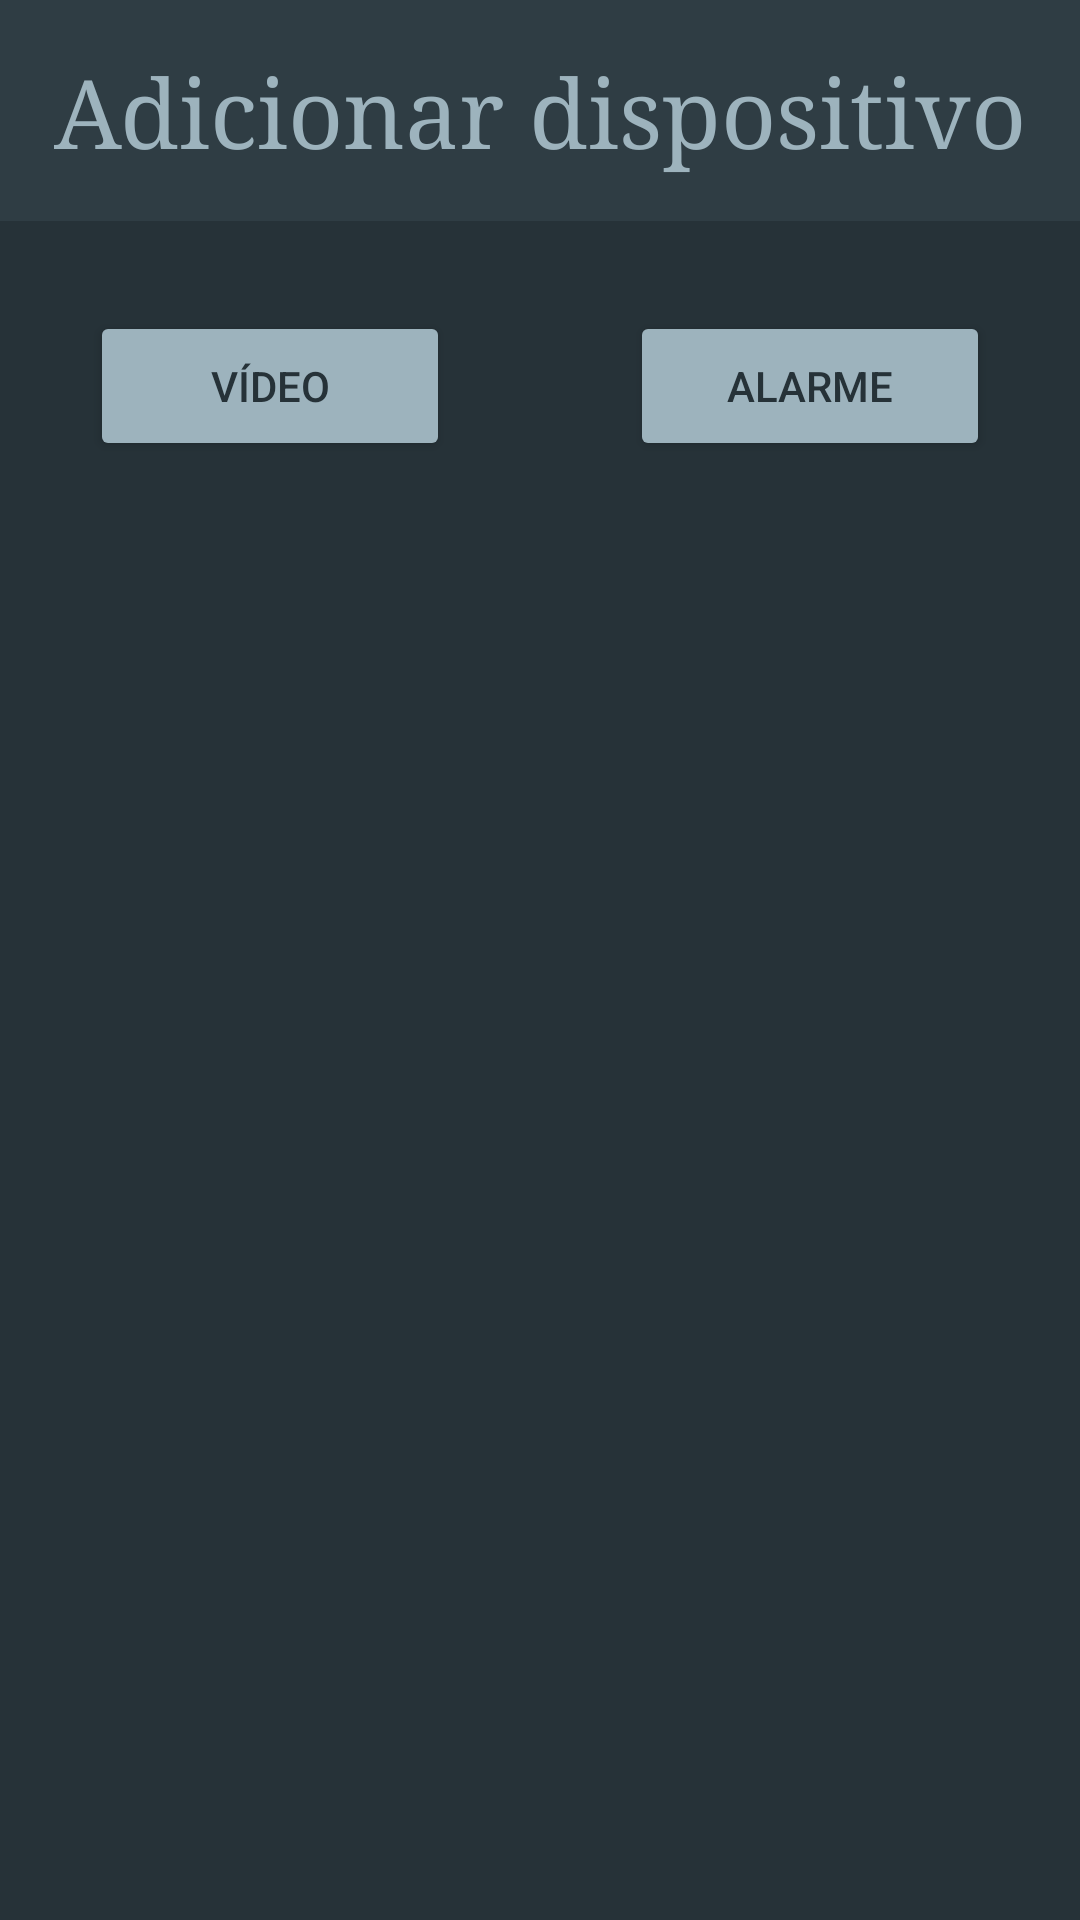

Produce the Android XML layout that renders to this screen, including the resource entries it uses.
<!-- AndroidManifest.xml: application theme Theme.Motivation -->
<!-- res/layout/activity_add_device.xml -->
<?xml version="1.0" encoding="utf-8"?>
<LinearLayout xmlns:android="http://schemas.android.com/apk/res/android"
    xmlns:app="http://schemas.android.com/apk/res-auto"
    xmlns:tools="http://schemas.android.com/tools"
    android:layout_width="match_parent"
    android:layout_height="match_parent"
    android:background="@color/dark_gray"
    android:orientation="vertical"
    tools:context="Activity.AddDeviceActivity">

    <TextView
        android:layout_width="match_parent"
        android:layout_height="wrap_content"
        android:background="@color/medium_gray"
        android:fontFamily="serif"
        android:padding="16dp"
        android:text="@string/adicionar_dispositivo"
        android:textAlignment="center"
        android:textColor="@color/light_gray"
        android:textSize="32sp" />

    

    <LinearLayout
        android:layout_width="match_parent"
        android:layout_height="60dp"
        android:layout_marginTop="30dp"
        android:orientation="horizontal">

        <LinearLayout
            android:layout_width="0dp"
            android:layout_height="match_parent"
            android:layout_weight="1"
            android:orientation="vertical">

            <Button
                android:id="@+id/button_video"
                android:layout_width="120dp"
                android:layout_height="50dp"
                android:layout_gravity="center_horizontal"
                android:backgroundTint="@color/light_gray"
                android:text="Vídeo"
                android:textAllCaps="true"
                android:textColor="@color/dark_gray" />

        </LinearLayout>

        <LinearLayout
            android:layout_width="0dp"
            android:layout_height="match_parent"
            android:layout_weight="1"
            android:orientation="vertical">

            <Button
                android:id="@+id/button_alarm"
                android:layout_width="120dp"
                android:layout_height="50dp"
                android:layout_gravity="center_horizontal"
                android:backgroundTint="@color/light_gray"
                android:text="Alarme"
                android:textAllCaps="true"
                android:textColor="@color/dark_gray" />

        </LinearLayout>

    </LinearLayout>

    

    <LinearLayout
        android:id="@+id/video_layout"
        android:layout_width="match_parent"
        android:layout_height="wrap_content"
        android:layout_margin="16dp"
        android:orientation="vertical"
        android:visibility="gone">

        <EditText
            android:id="@+id/edit_nomevideo"
            android:layout_width="match_parent"
            android:layout_height="wrap_content"
            android:hint="Nome"
            android:textColor="@color/light_gray"
            android:textColorHint="@color/light_gray" />

        <EditText
            android:id="@+id/edit_nsvideo"
            android:layout_width="match_parent"
            android:layout_height="wrap_content"
            android:hint="Número de série"
            android:textAllCaps="true"
            android:textColor="@color/light_gray"
            android:textColorHint="@color/light_gray" />

        <EditText
            android:id="@+id/edit_usuariovideo"
            android:layout_width="match_parent"
            android:layout_height="wrap_content"
            android:hint="Usuário"
            android:textColor="@color/light_gray"
            android:textColorHint="@color/light_gray" />

        <EditText
            android:id="@+id/edit_senhavideo"
            android:layout_width="match_parent"
            android:layout_height="wrap_content"
            android:hint="Senha"
            android:inputType="textPassword"
            android:textColor="@color/light_gray"
            android:textColorHint="@color/light_gray" />

        <Button
            android:id="@+id/button_save_video"
            android:layout_width="120dp"
            android:layout_height="50dp"
            android:layout_gravity="center_horizontal"
            android:backgroundTint="@color/light_gray"
            android:text="Salvar"
            android:textAllCaps="true"
            android:textColor="@color/dark_gray" />

    </LinearLayout>

    <LinearLayout
        android:id="@+id/alarme_layout"
        android:layout_width="match_parent"
        android:layout_height="wrap_content"
        android:layout_margin="16dp"
        android:orientation="vertical"
        android:visibility="gone">

        <EditText
            android:id="@+id/edit_nomealarme"
            android:layout_width="match_parent"
            android:layout_height="wrap_content"
            android:hint="Nome"
            android:textColor="@color/light_gray"
            android:textColorHint="@color/light_gray" />

        <EditText
            android:id="@+id/edit_MAC"
            android:layout_width="match_parent"
            android:layout_height="wrap_content"
            android:hint="MAC"
            android:textAllCaps="true"
            android:textColor="@color/light_gray"
            android:textColorHint="@color/light_gray" />

        <EditText
            android:id="@+id/edit_senhaalarme"
            android:layout_width="match_parent"
            android:layout_height="wrap_content"
            android:hint="Senha"
            android:inputType="numberPassword"
            android:textColor="@color/light_gray"
            android:textColorHint="@color/light_gray" />

        <Button
            android:id="@+id/button_save_alarm"
            android:layout_width="120dp"
            android:layout_height="50dp"
            android:layout_gravity="center_horizontal"
            android:backgroundTint="@color/light_gray"
            android:text="Salvar"
            android:textAllCaps="true"
            android:textColor="@color/dark_gray" />

    </LinearLayout>


</LinearLayout>
<!-- resources referenced by this layout -->
<resources>
  <color name="dark_gray">#263238</color>
  <color name="light_gray">#9DB3BD</color>
  <color name="medium_gray">#2F3D44</color>
  <string name="adicionar_dispositivo">Adicionar dispositivo</string>
  <style name="Theme.Motivation" parent="Theme.MaterialComponents.DayNight.DarkActionBar">
          
          <item name="colorPrimary">@color/light_gray</item>
          <item name="colorPrimaryVariant">@color/dark_gray</item>
          <item name="colorOnPrimary">@color/white</item>
          
          <item name="colorSecondary">@color/teal_200</item>
          <item name="colorSecondaryVariant">@color/teal_700</item>
          <item name="colorOnSecondary">@color/black</item>
          
          <item name="android:statusBarColor">?attr/colorPrimaryVariant</item>
          
      </style>
  <color name="white">#FFFFFF</color>
  <color name="teal_200">#FF03DAC5</color>
  <color name="teal_700">#FF018786</color>
  <color name="black">#000000</color>
</resources>
